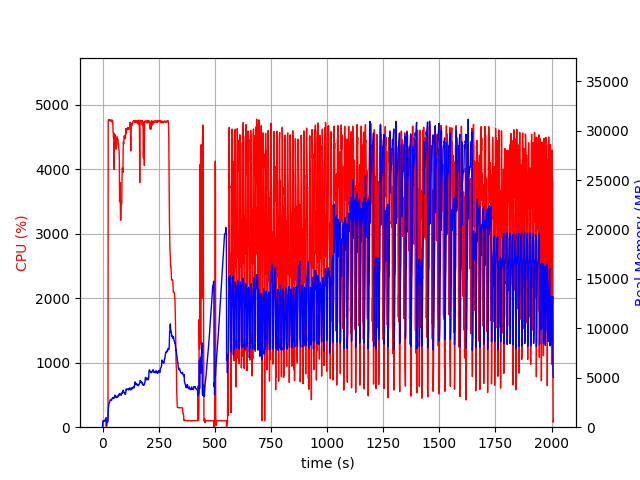

Data behind this chart, as committed beside it:
elapsed_time, nproc, cpu, mem_real, mem_virtual
3.552436828613281e-05, 2, 0.0, 17.72, 2539
1.006, 4, 8.9, 443.7, 4207
2.014, 4, 100.2, 619.8, 4421
3.022, 4, 99.2, 615.6, 4453
4.03, 4, 99.2, 617.7, 4453
5.038, 4, 100.3, 618.4, 4453
6.045, 4, 99.2, 627.5, 4501
7.053, 4, 99.2, 620.4, 4501
8.061, 4, 100.2, 616.2, 4501
9.069, 4, 100.2, 630.5, 4501
10.08, 4, 98.9, 680.5, 4501
11.09, 4, 100.0, 728.5, 4557
12.1, 4, 100.0, 786.5, 4627
13.11, 4, 99.0, 834.5, 4707
14.12, 4, 100.8, 892.5, 4803
15.13, 4, 98.9, 932.5, 4803
16.14, 4, 100.0, 976.5, 4803
17.15, 2, 0.0, 148.1, 161
18.16, 2, 0.0, 296.8, 3756
19.17, 2, 99.9, 536.3, 4734
20.18, 2, 99.0, 512.3, 4734
21.2, 2, 100.0, 512.3, 4734
22.2, 2, 100.0, 512.4, 4734
23.21, 2, 100.0, 514.4, 4734
24.22, 2, 172.2, 794.5, 8282
25.24, 2, 4726, 1641, 9234
26.26, 2, 4767, 1886, 9505
27.28, 2, 4763, 2234, 9862
28.31, 2, 4762, 2421, 10111
29.33, 2, 4765, 2422, 10193
30.35, 2, 4755, 2465, 10344
31.38, 2, 4759, 2543, 10478
32.4, 2, 4746, 2566, 10564
33.42, 2, 4749, 2749, 10846
34.44, 2, 4757, 2763, 10905
35.47, 2, 4751, 2774, 10989
36.49, 2, 4756, 2737, 11100
37.52, 2, 4748, 2719, 11160
38.55, 2, 4753, 2731, 11190
39.57, 2, 4760, 2722, 11226
40.6, 2, 4749, 2732, 11286
41.62, 2, 4754, 2807, 11368
42.65, 2, 4727, 2864, 11460
43.67, 2, 4755, 2967, 11632
44.7, 2, 4757, 2920, 11642
45.73, 2, 4711, 2981, 11708
46.75, 2, 4572, 2981, 11740
47.78, 2, 4567, 2973, 11768
48.8, 2, 4490, 3006, 11794
49.83, 2, 4559, 2897, 11890
50.86, 2, 4111, 2991, 11984
51.96, 2, 3993, 3018, 12094
52.99, 2, 4412, 3067, 12108
54.01, 2, 4358, 3080, 12202
55.04, 2, 4517, 3248, 12376
56.06, 2, 4532, 3166, 12454
57.09, 2, 4350, 3151, 12482
58.12, 2, 4354, 3060, 12482
59.14, 2, 4378, 3073, 12554
60.2, 2, 4307, 2998, 12554
... 1,916 more rows
